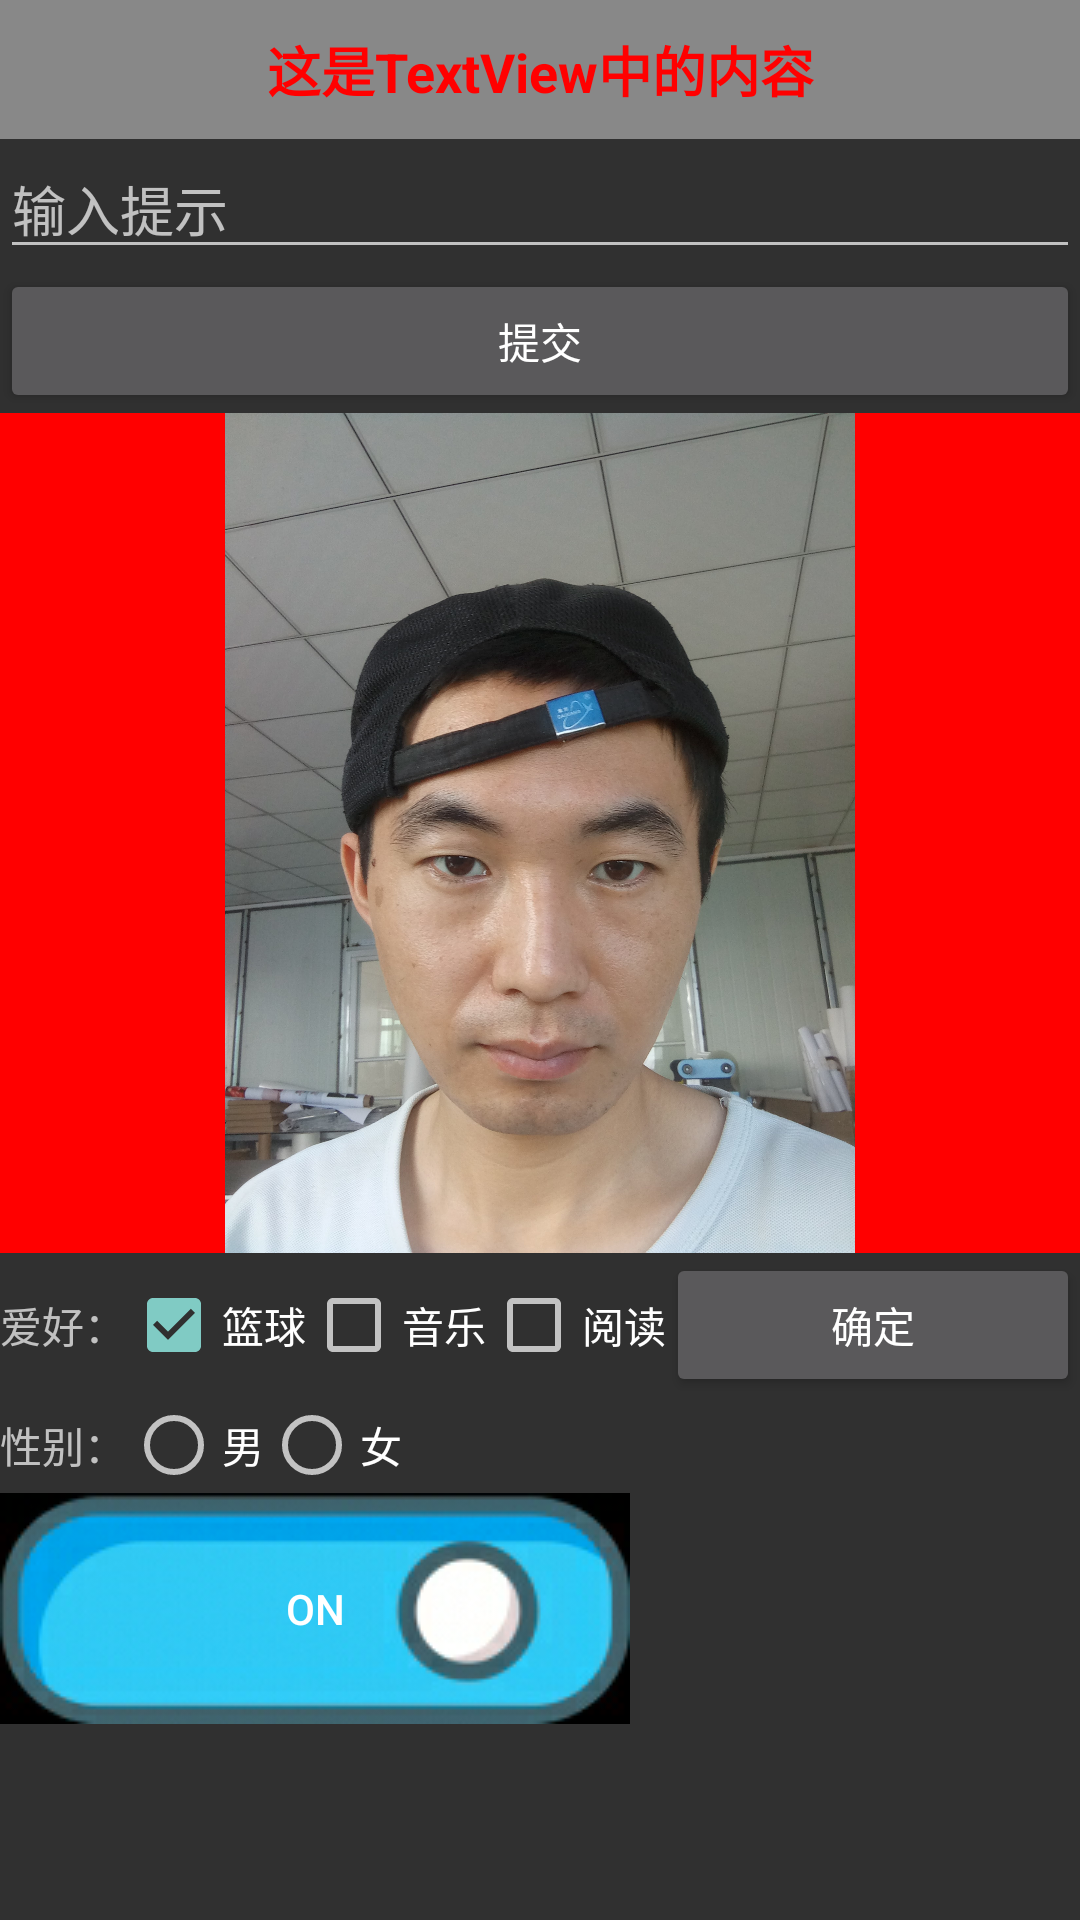

Here is an Android app screen rendered from its layout file. Give the layout XML and the strings, colors and styles it references.
<!-- AndroidManifest.xml: application theme AppTheme -->
<!-- res/layout/second_activity.xml -->
<?xml version="1.0" encoding="utf-8"?>
<ScrollView xmlns:android="http://schemas.android.com/apk/res/android"
    android:layout_width="match_parent"
    android:layout_height="match_parent"
    >
<LinearLayout 
    xmlns:tools="http://schemas.android.com/tools"
    android:layout_width="match_parent"
    android:layout_height="wrap_content"
    android:orientation="vertical"
    >
<TextView 
    android:layout_width="match_parent"
    android:layout_height="wrap_content"
	android:text="@string/secondTVContent"
    android:textSize="18sp"
    android:textStyle="bold"
    android:textColor="#ff0000"
    android:background="#888888"
    android:gravity="center"
    android:padding="10dp"
    />
<EditText
    android:layout_width="match_parent"
    android:layout_height="wrap_content"
	android:hint="@string/secondInputHint"
    android:inputType="phone"
    android:id="@+id/saipt"
    android:autofillHints="aaa"
    />
<Button 
    android:layout_width="match_parent"
    android:layout_height="wrap_content"
	android:text="@string/btnsubmit"
    />

<ImageView
    android:layout_width="wrap_content"
    android:layout_height="280sp"
    android:src="@drawable/img"
    android:background="#ff0000"
	android:contentDescription="@string/imageHolder"

    />
    <LinearLayout
        android:layout_width="match_parent"
        android:layout_height="wrap_content"
        android:orientation="horizontal"
        android:gravity="center"
        >
        <TextView
            android:layout_width="wrap_content"
            android:layout_height="wrap_content"
		android:text="@string/loginformHobby"
            />
        <CheckBox
            android:layout_width="wrap_content"
            android:layout_height="wrap_content"
		android:text="@string/loginformHobbyBasket"
            android:checked="true"
            />
        <CheckBox
            android:layout_width="wrap_content"
            android:layout_height="wrap_content"
		android:text="@string/loginformHobbyMusic"
            />
        <CheckBox
            android:layout_width="wrap_content"
            android:layout_height="wrap_content"
		android:text="@string/loginformHobbyReading"
            />
        <Button
            android:layout_width="match_parent"
            android:layout_height="wrap_content"
		android:text="@string/btnok"
            />
    </LinearLayout>
    <LinearLayout
        android:layout_width="match_parent"
        android:layout_height="wrap_content"
        android:orientation="horizontal"
        android:gravity="center"
        >
        <TextView
            android:layout_width="wrap_content"
            android:layout_height="wrap_content"
		android:text="@string/loginformGender"
            />
        <RadioGroup
            android:layout_width="match_parent"
            android:layout_height="wrap_content"
            android:orientation="horizontal"
            >
        <RadioButton
            android:layout_width="wrap_content"
            android:layout_height="wrap_content"
		android:text="@string/loginformGenderMale"
            />
        <RadioButton
            android:layout_width="wrap_content"
            android:layout_height="wrap_content"
		android:text="@string/loginformGenderFeMale"
            />
        </RadioGroup>
    </LinearLayout>
    <ToggleButton
        android:layout_width="wrap_content"
        android:layout_height="wrap_content"
	    android:textOn="@string/texton"
	    android:textOff="@string/textoff"
        android:background="@drawable/selector"
        android:checked="true"
        />
</LinearLayout>
</ScrollView>
<!-- resources referenced by this layout -->
<resources>
  <!-- drawable img: jpg bitmap (drawable-xhdpi, 905847 bytes) -->
  <!-- drawable selector (drawable-xhdpi) -->
  <?xml version="1.0" encoding="utf-8"?>
  <selector xmlns:android="http://schemas.android.com/apk/res/android">
      <item android:state_checked="true" android:drawable="@drawable/toggle_on"/>
      <item android:state_checked="false" android:drawable="@drawable/toggle_off"/>
  
  </selector>
  <string name="btnok">
  	    确定
      </string>
  <string name="btnsubmit">
  	    提交
      </string>
  <string name="imageHolder">
  	    等待图片
      </string>
  <string name="loginformGender">
  	    性别：
      </string>
  <string name="loginformGenderFeMale">
  	    女 
      </string>
  <string name="loginformGenderMale">
  	    男 
      </string>
  <string name="loginformHobby">
  	    爱好：
      </string>
  <string name="loginformHobbyBasket">
  	    篮球
      </string>
  <string name="loginformHobbyMusic">
  	    音乐
      </string>
  <string name="loginformHobbyReading">
  	    阅读
      </string>
  <string name="secondInputHint">
  	    输入提示
      </string>
  <string name="secondTVContent">
  	    这是TextView中的内容
      </string>
  <string name="textoff">
  	    off
      </string>
  <string name="texton">
  	    on
      </string>
  <style name="AppTheme" parent="@style/Theme.AppCompat">
      </style>
  <!-- drawable toggle_on: png bitmap (drawable, 20514 bytes) -->
  <!-- drawable toggle_off: png bitmap (drawable-hdpi, 12794 bytes) -->
</resources>
